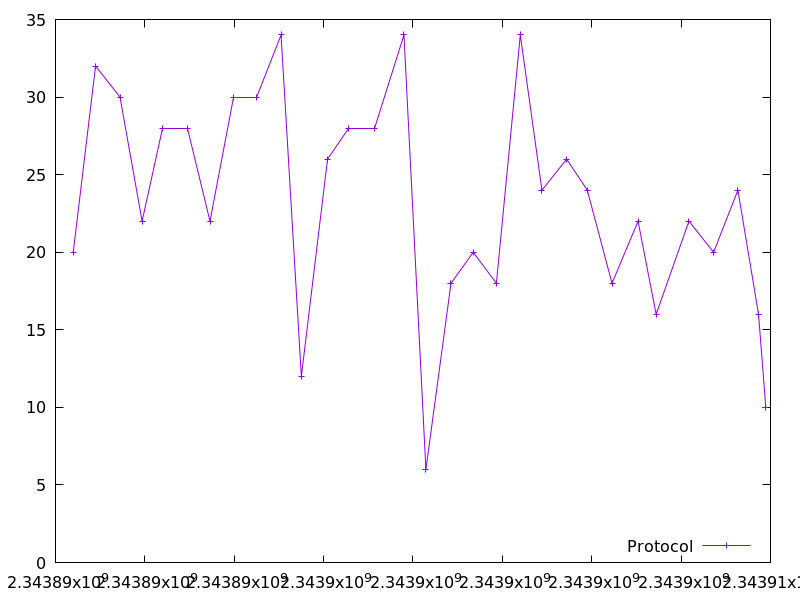

Data behind this chart, as committed beside it:
2343890397.417624, 20.0
2343890896, 32.0
2343891443, 30.0
2343891938, 22.0
2343892394, 28.0
2343892959, 28.0
2343893458, 22.0
2343893992, 30.0
2343894490, 30.0
2343895047, 34.0
2343895502, 12.0
2343896088, 26.0
2343896562, 28.0
2343897143, 28.0
2343897798, 34.0
2343898289, 6.0
2343898851, 18.0
2343899347, 20.0
2343899867, 18.0
2343900401, 34.0
2343900886, 24.0
2343901438, 26.0
2343901902, 24.0
2343902454, 18.0
2343903037, 22.0
2343903443, 16.0
2343904176, 22.0
2343904728, 20.0
2343905271, 24.0
2343905734, 16.0
2343905896, 10.0
